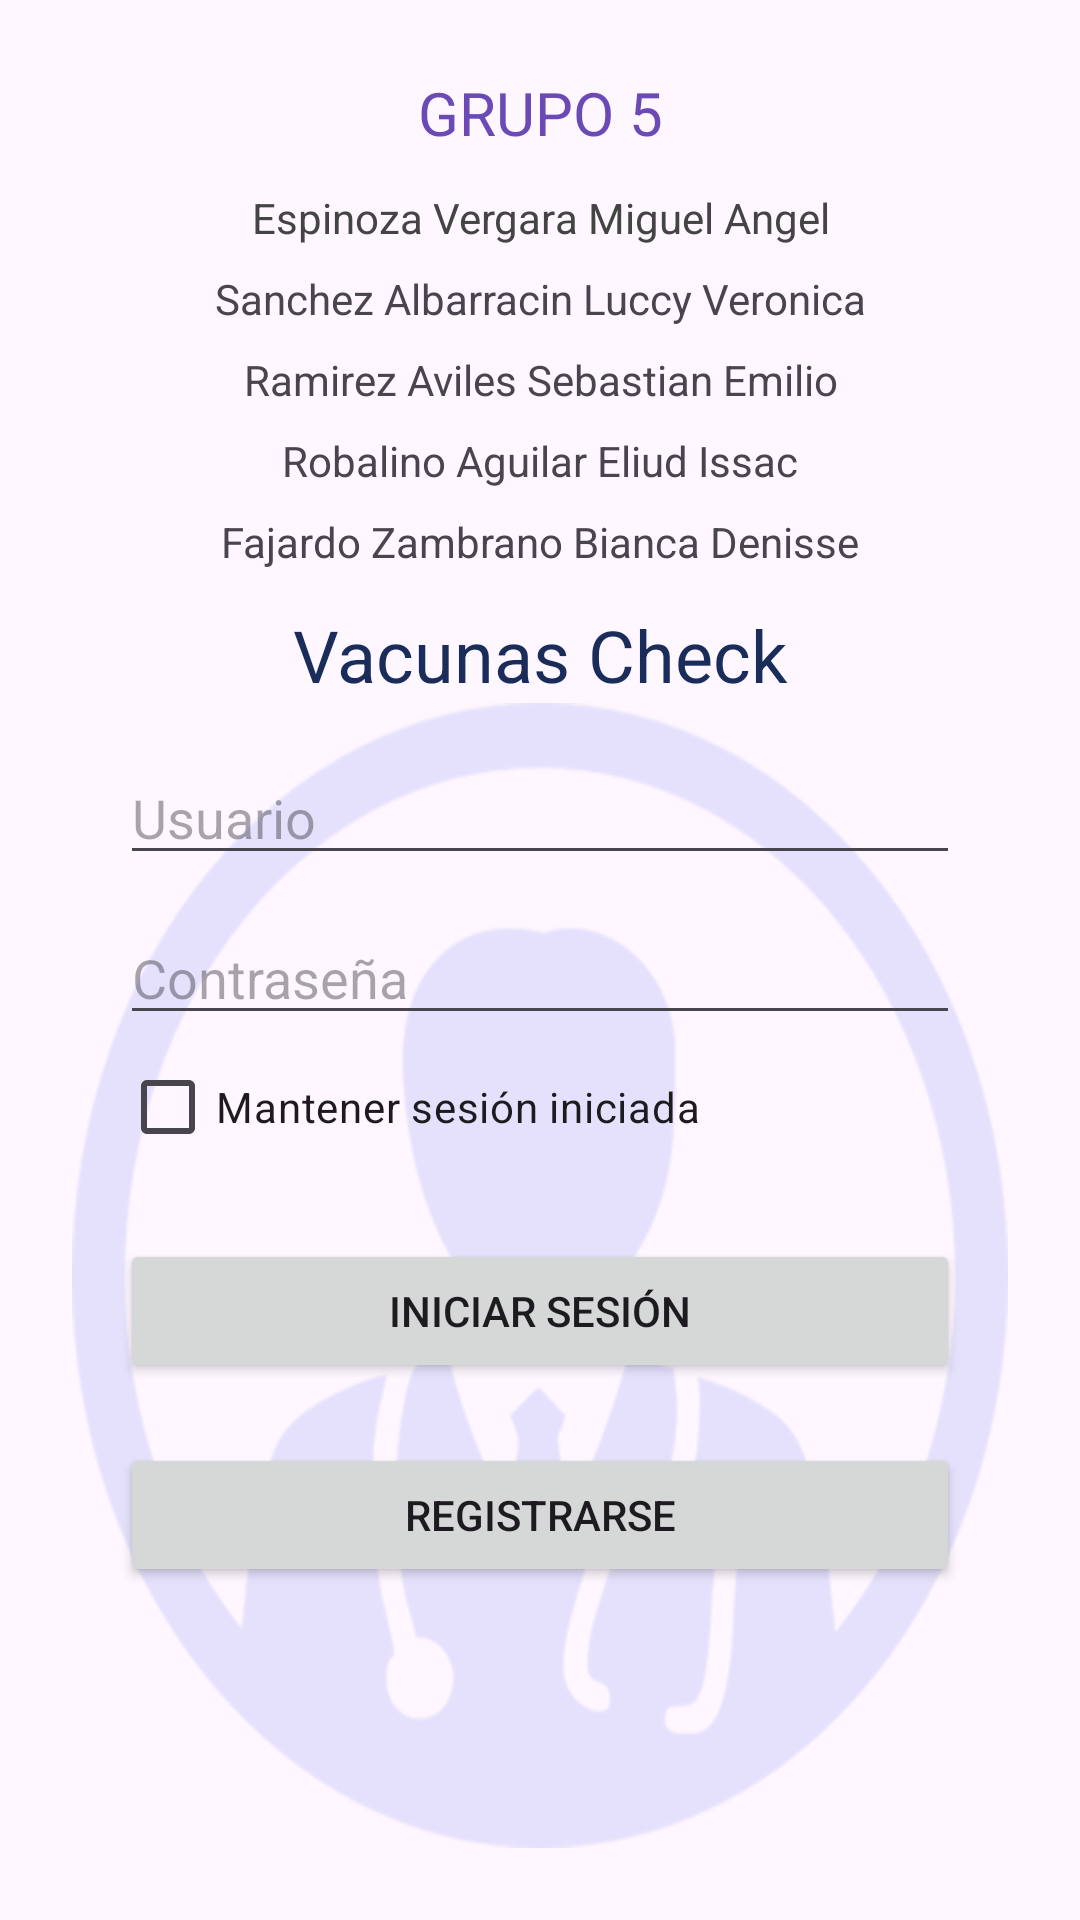

Android layout source for this screen:
<!-- AndroidManifest.xml: application theme Theme.VacunaCheck -->
<!-- res/layout/activity_main.xml -->
<LinearLayout
    xmlns:android="http://schemas.android.com/apk/res/android"
    android:orientation="vertical"
    android:padding="24dp"
    android:layout_width="match_parent"
    android:layout_height="match_parent"
    android:gravity="center">

    <TextView
        android:id="@+id/textView"
        android:layout_width="match_parent"
        android:layout_height="wrap_content"
        android:fontFamily="sans-serif"
        android:textColor="#6C4AB6"
        android:text="GRUPO 5"
        android:gravity="center"
        android:textSize="20sp" />


    <LinearLayout
        android:layout_width="match_parent"
        android:layout_height="wrap_content"
        android:orientation="vertical"
        android:padding="8dp">

        <TextView
            android:layout_width="match_parent"
            android:layout_height="wrap_content"
            android:fontFamily="sans-serif"
            android:gravity="center"
            android:padding="4dp"
            android:text="Espinoza Vergara Miguel Angel"
            android:textColor="#444"
            android:textSize="14sp" />

        <TextView
            android:layout_width="match_parent"
            android:layout_height="wrap_content"
            android:fontFamily="sans-serif"
            android:gravity="center"
            android:padding="4dp"
            android:text="Sanchez Albarracin Luccy Veronica"
            android:textSize="14sp" />

        <TextView
            android:layout_width="match_parent"
            android:layout_height="wrap_content"
            android:fontFamily="sans-serif"
            android:gravity="center"
            android:padding="4dp"
            android:text="Ramirez Aviles Sebastian Emilio"
            android:textSize="14sp" />

        <TextView
            android:layout_width="match_parent"
            android:layout_height="wrap_content"
            android:fontFamily="sans-serif"
            android:gravity="center"
            android:padding="4dp"
            android:text="Robalino Aguilar Eliud Issac"
            android:textSize="14sp" />

        <TextView
            android:layout_width="match_parent"
            android:layout_height="wrap_content"
            android:fontFamily="sans-serif"
            android:gravity="center"
            android:padding="4dp"
            android:text="Fajardo Zambrano Bianca Denisse"
            android:textSize="14sp" />
    </LinearLayout>

    <TextView
        android:id="@+id/title"
        android:layout_width="match_parent"
        android:layout_height="wrap_content"
        android:text="Vacunas Check"
        android:fontFamily="sans-serif"
        android:textColor="#1A2D5A"
        android:gravity="center"
        android:textSize="24sp" />


    <LinearLayout
        android:layout_width="match_parent"
        android:layout_height="wrap_content"
        android:orientation="vertical"
        android:background="@drawable/logo"
        android:padding="16dp">

        <EditText
            android:id="@+id/etUsuario"
            android:layout_width="match_parent"
            android:layout_height="wrap_content"
            android:hint="Usuario" />

        <EditText
            android:id="@+id/etConstrasenia"
            android:layout_width="match_parent"
            android:layout_height="wrap_content"
            android:hint="Contraseña"
            android:inputType="textPassword"
            android:layout_marginTop="12dp"/>

        <CheckBox
            android:id="@+id/checkboxRemember"
            android:layout_width="wrap_content"
            android:layout_height="wrap_content"
            android:text="Mantener sesión iniciada" />


        <Button
            android:id="@+id/buttonLogin"
            android:layout_width="match_parent"
            android:layout_height="wrap_content"
            android:text="Iniciar sesión"
            android:layout_marginTop="20dp"/>



        <Button
            android:id="@+id/buttonRegister"
            android:layout_width="match_parent"
            android:layout_height="wrap_content"
            android:text="Registrarse"
            android:layout_marginTop="20dp"/>
    </LinearLayout>

</LinearLayout>
<!-- resources referenced by this layout -->
<resources>
  <!-- drawable logo: png bitmap (drawable, 27869 bytes) -->
  <style name="Theme.VacunaCheck" parent="Base.Theme.VacunaCheck" />
  <style name="Base.Theme.VacunaCheck" parent="Theme.Material3.DayNight.NoActionBar">
          
          
      </style>
</resources>
